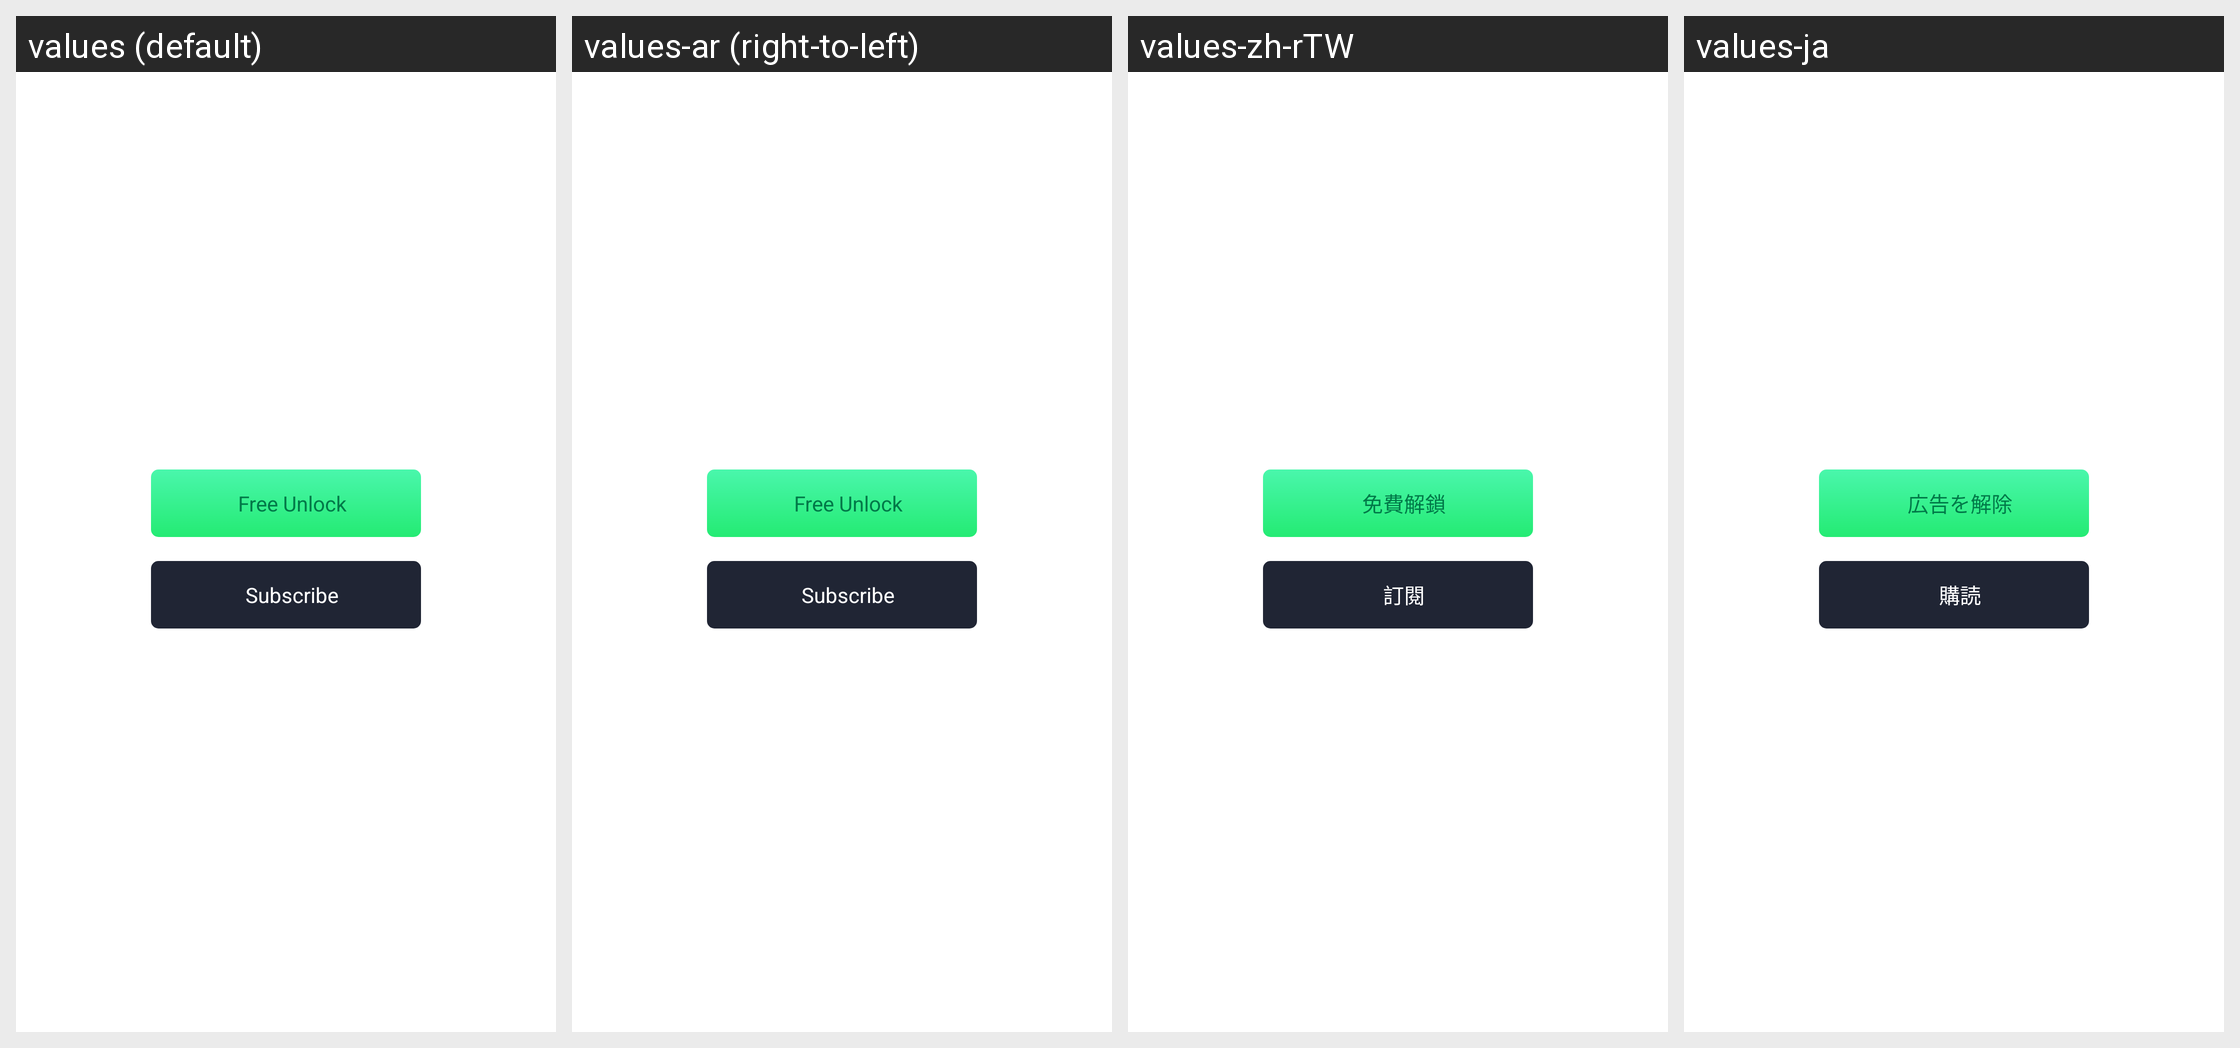

For this localized Android screen grid, give each drawn string resource with its value in every locale shown.
Android screen res/layout/unlock_dialog_layout.xml rendered under 4 locales, left to right: values (default), values-ar (right-to-left), values-zh-rTW, values-ja. Device: Nexus 5 (rendered at 1080×1920; each locale shown at half size, 540×960, under a caption strip naming it); theme AppTheme.
Other locales in the repository, not shown: values-af, values-bg, values-bn, values-ca, values-cs, values-da, values-de, values-de-rAT, values-de-rCH, values-de-rDE, values-el, values-en, values-en-rGB, values-en-rIN, values-en-rSG, values-es, values-es-rCR, values-es-rES, values-es-rUS, values-fa, values-fi, values-fil, values-fr, values-fr-rCA, values-gl, values-gu, values-hi, values-hr, values-hu, values-id, values-in, values-it, values-iw, values-ja-rJP, values-kn, values-ko, values-ln, values-lt, values-lv, values-ml, values-mo, values-mr, values-ms, values-my, values-nb, values-ne, values-nl, values-no, values-pa, values-pl, values-pt, values-pt-rBR, values-pt-rPT, values-ro, values-ru, values-sk, values-sl, values-sr, values-sv, values-ta, values-te, values-th, values-tl, values-tr, values-uk, values-ur, values-vi, values-zh, values-zh-rCN, values-zh-rHK.
Strings drawn on this screen, with the default value and each locale's value (text and hints the layout hard-codes, and strings that could not be matched under every locale, appear in the picture but are not listed):

pan_unlock_ad
  values: Free Unlock
  values-ar: Free Unlock  [not translated; the default value is used]
  values-zh-rTW: 免費解鎖
  values-ja: 広告を解除

main_bt_vip
  values: Subscribe
  values-ar: Subscribe  [not translated; the default value is used]
  values-zh-rTW: 訂閱
  values-ja: 購読
